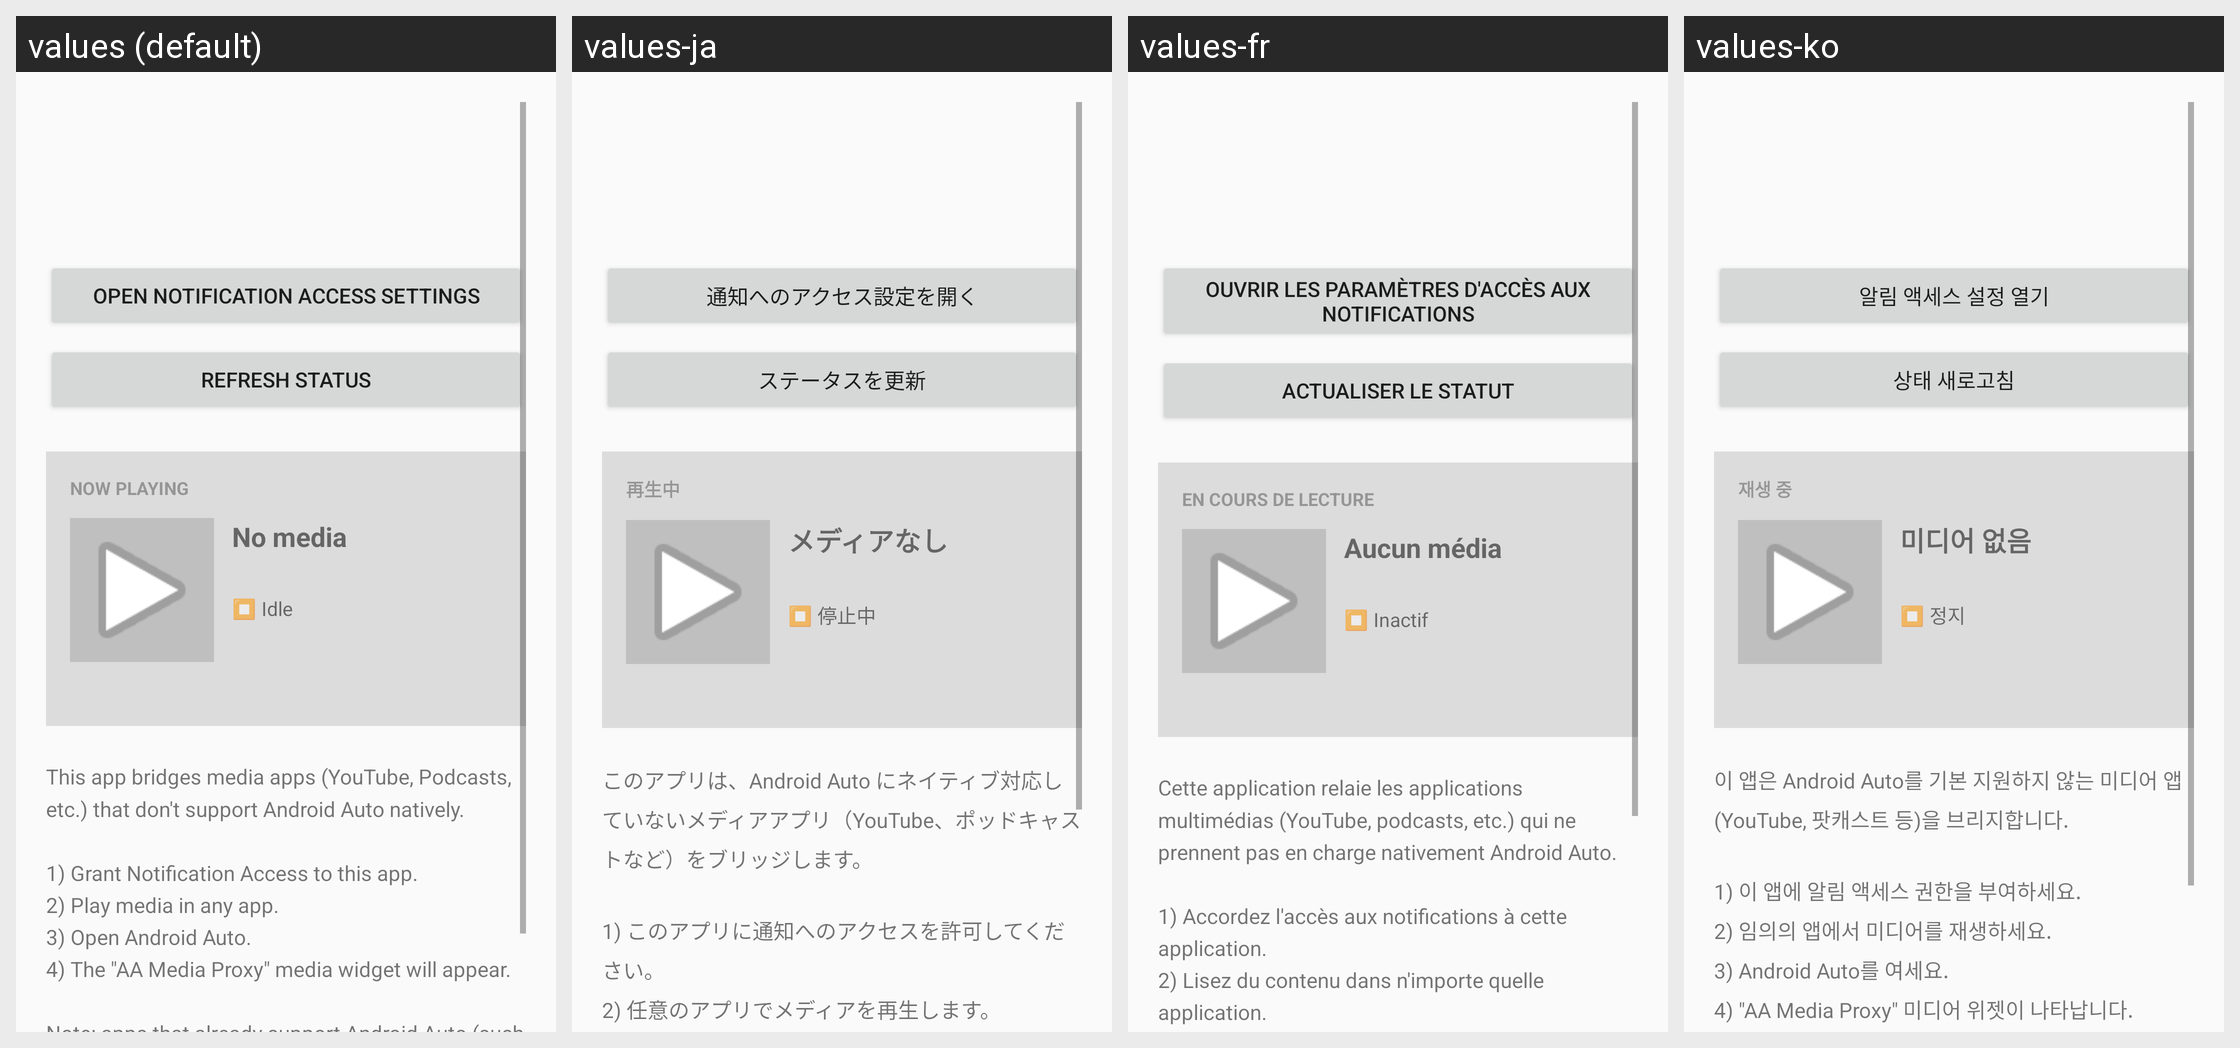

Strings drawn on this Android screen and how each of the app's shown locales translates them:
Android screen res/layout/activity_main.xml rendered under 4 locales, left to right: values (default), values-ja, values-fr, values-ko. Device: Nexus 5 (rendered at 1080×1920; each locale shown at half size, 540×960, under a caption strip naming it); theme Theme.AaMediaProxy.
Other locales in the repository, not shown: values-ar, values-de, values-es, values-it, values-pt-rBR, values-ru, values-vi, values-zh-rCN.
Strings drawn on this screen, with the default value and each locale's value (text and hints the layout hard-codes, and strings that could not be matched under every locale, appear in the picture but are not listed):

action_open_settings
  values: Open Notification Access settings
  values-ja: 通知へのアクセス設定を開く
  values-fr: Ouvrir les paramètres d'accès aux notifications
  values-ko: 알림 액세스 설정 열기

action_refresh
  values: Refresh status
  values-ja: ステータスを更新
  values-fr: Actualiser le statut
  values-ko: 상태 새로고침

now_playing_header
  values: Now playing
  values-ja: 再生中
  values-fr: En cours de lecture
  values-ko: 재생 중

no_media_title
  values: No media
  values-ja: メディアなし
  values-fr: Aucun média
  values-ko: 미디어 없음

state_idle
  values: ⏹ Idle
  values-ja: ⏹ 停止中
  values-fr: ⏹ Inactif
  values-ko: ⏹ 정지

instructions
  values: This app bridges media apps (YouTube, Podcasts, etc.) that don't support Android Auto natively.
      
      1) Grant Notification Access to this app.
      2) Play media in any app.
      3) Open Android Auto.
      4) The "AA Media Proxy" media widget will appear.
      
      Note: apps that already support Android Auto (such as Spotify, YouTube Music) are skipped to avoid duplicate widgets.
  values-ja: このアプリは、Android Auto にネイティブ対応していないメディアアプリ（YouTube、ポッドキャストなど）をブリッジします。
      
      1) このアプリに通知へのアクセスを許可してください。
      2) 任意のアプリでメディアを再生します。
      3) Android Auto を開きます。
      4) 「AA Media Proxy」メディアウィジェットが表示されます。
      
      注意: Android Auto に既に対応しているアプリ（Spotify、YouTube Music など）は、ウィジェットの重複を避けるためにスキップされます。
  values-fr: Cette application relaie les applications multimédias (YouTube, podcasts, etc.) qui ne prennent pas en charge nativement Android Auto.
      
      1) Accordez l'accès aux notifications à cette application.
      2) Lisez du contenu dans n'importe quelle application.
      3) Ouvrez Android Auto.
      4) Le widget multimédia « AA Media Proxy » apparaîtra.
      
      Remarque : les applications qui prennent déjà en charge Android Auto …[clipped]
  values-ko: 이 앱은 Android Auto를 기본 지원하지 않는 미디어 앱(YouTube, 팟캐스트 등)을 브리지합니다.
      
      1) 이 앱에 알림 액세스 권한을 부여하세요.
      2) 임의의 앱에서 미디어를 재생하세요.
      3) Android Auto를 여세요.
      4) "AA Media Proxy" 미디어 위젯이 나타납니다.
      
      참고: 이미 Android Auto를 지원하는 앱(Spotify, YouTube Music 등)은 위젯 중복을 피하기 위해 건너뜁니다.
